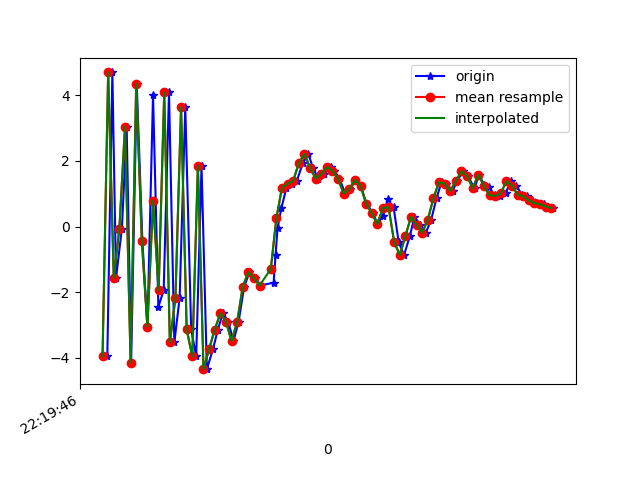

Source data for this figure (header and first rows):
1617747586417, 443223056185555, -3.9543657, -0.5430722, 0.10540104
1617747586435, 443223075416325, 4.697, 0.6364, -3.786
1617747586448, 443223094647095, -1.567, -0.2035, 6.894
1617747586469, 443223113877865, -0.05787, 0.06914, -8.153
1617747586486, 443223133108635, 3.041, 0.7114, 6.969
1617747586502, 443223152339405, -4.143, -0.6728, -2.548
1617747586522, 443223171570175, 4.339, 0.6368, -3.418
1617747586542, 443223190800945, -0.4257, -0.08999, 7.414
1617747586560, 443223210031715, -3.049, -0.5178, -7.062
1617747586580, 443223229262485, 4.01, 0.2345, 0.6405
1617747586599, 443223248493255, -2.444, -0.7444, 6.086
1617747586618, 443223267724025, -1.943, -0.3097, -7.867
1617747586637, 443223286954795, 4.087, 1.004, 2.745
1617747586656, 443223306185565, -3.527, -0.8183, 6.32
1617747586675, 443223325416335, -2.167, -0.6902, -6.112
1617747586695, 443223344647105, 3.641, 1.423, 3.722
1617747586716, 443223363877875, -3.134, 1.484, 8.929
1617747586734, 443223383108645, -3.953, 2.894, -3.708
1617747586753, 443223402339415, 1.847, 4.561, 4.527
1617747586772, 443223421570185, -4.343, 4.594, 3.394
1617747586794, 443223440800955, -3.728, 5.13, 2.62
1617747586811, 443223460031725, -3.145, 4.86, 3.617
1617747586829, 443223479262495, -2.637, 4.007, 3.87
1617747586848, 443223498493265, -2.896, 3.671, 2.618
1617747586867, 443223517724035, -3.482, 2.848, 0.5964
1617747586885, 443223536954805, -2.907, 1.846, -1.518
1617747586905, 443223556185575, -1.832, 0.43, -0.5316
1617747586924, 443223575416345, -1.388, -0.5609, 0.9906
1617747586945, 443223594647115, -1.573, -0.6092, 1.308
1617747586961, 443223613877885, -1.795, -1.688, 2.226
1617747587010, 443223633108655, -1.709, -1.13, 0.1053
1617747587017, 443223652339425, -0.8665, 0.3921, -3.007
1617747587024, 443223671570195, -0.05196, 2.178, -5.206
1617747587038, 443223690800965, 0.5732, 3.962, -6.635
1617747587056, 443223710031735, 1.19, 4.117, -6.488
1617747587075, 443223729262505, 1.304, 2.866, -6.342
1617747587093, 443223748493275, 1.401, 2.576, -6.208
1617747587114, 443223767724045, 1.929, 3.364, -6.184
1617747587134, 443223786954815, 2.216, 3.465, -6.312
1617747587150, 443223806185585, 1.797, 3.051, -5.741
1617747587169, 443223825416355, 1.463, 2.93, -5.469
1617747587191, 443223844647125, 1.607, 3.324, -5.189
1617747587213, 443223863877895, 1.819, 3.42, -4.934
1617747587227, 443223883108665, 1.697, 3.027, -4.61
1617747587245, 443223902339435, 1.446, 2.306, -3.37
1617747587266, 443223921570205, 1.009, 1.631, -2.105
1617747587284, 443223940800975, 1.146, 1.885, -2.911
1617747587302, 443223960031745, 1.419, 1.68, -2.698
1617747587321, 443223979262515, 1.242, 1.81, -1.834
1617747587341, 443223998493285, 0.6984, 1.576, -1.171
1617747587365, 443224017724055, 0.4078, 0.5963, 0.2974
1617747587380, 443224036954825, 0.07643, 0.7495, 0.3167
1617747587400, 443224056185595, 0.3185, 1.472, -0.3304
1617747587417, 443224075416365, 0.8285, 1.626, 0.2399
1617747587438, 443224094647135, 0.5851, 1.594, 1.287
1617747587456, 443224113877905, -0.4692, 1.389, 1.895
1617747587475, 443224133108675, -0.8662, 1.898, 1.609
1617747587496, 443224152339445, -0.2884, 2.733, 1.084
1617747587512, 443224171570215, 0.2976, 3.411, 0.9587
1617747587533, 443224190800985, 0.05853, 3.701, 1.22
1617747587553, 443224210031755, -0.1845, 4.119, 0.7324
... 24 more rows
